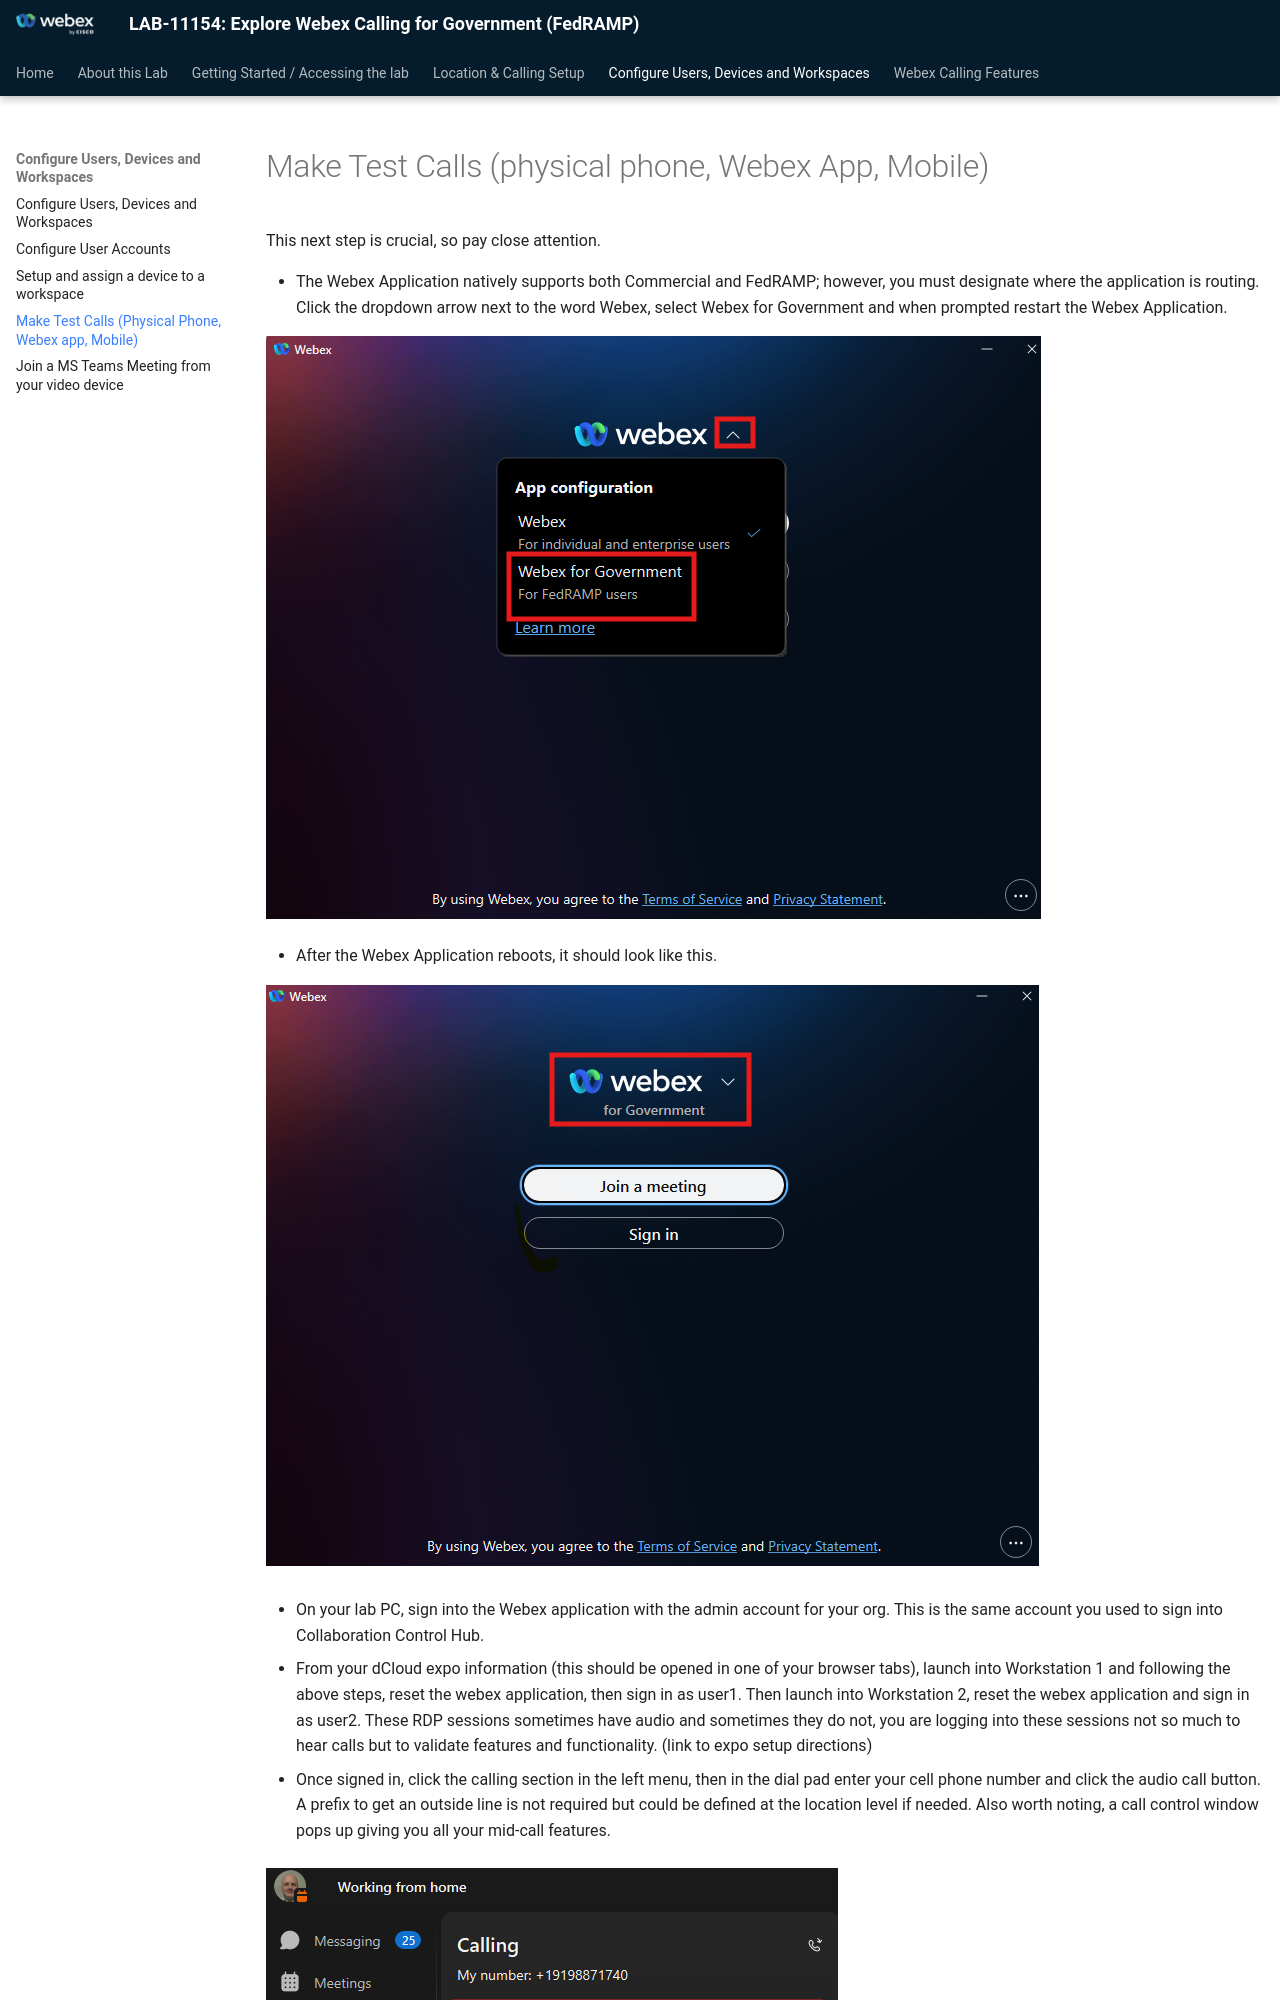

repository: WebexCC-SA/LAB-11154 · page: test-calls/index.html · generator: mkdocs

# Make Test Calls (physical phone, Webex App, Mobile)

This next step is crucial, so pay close attention.

- The Webex Application natively supports both Commercial and FedRAMP; however, you must designate where the application is routing. Click the dropdown arrow next to the word Webex, select Webex for Government and when prompted restart the Webex Application.

![image67.png](./assets/image67.png)

- After the Webex Application reboots, it should look like this.

![image68.png](./assets/image68.png)

- On your lab PC, sign into the Webex application with the admin account for your org. This is the same account you used to sign into Collaboration Control Hub.

- From your dCloud expo information (this should be opened in one of your browser tabs), launch into Workstation 1 and following the above steps, reset the webex application, then sign in as user1. Then launch into Workstation 2, reset the webex application and sign in as user2. These RDP sessions sometimes have audio and sometimes they do not, you are logging into these sessions not so much to hear calls but to validate features and functionality. (link to expo setup directions)

- Once signed in, click the calling section in the left menu, then in the dial pad enter your cell phone number and click the audio call button. A prefix to get an outside line is not required but could be defined at the location level if needed. Also worth noting, a call control window pops up giving you all your mid-call features.
